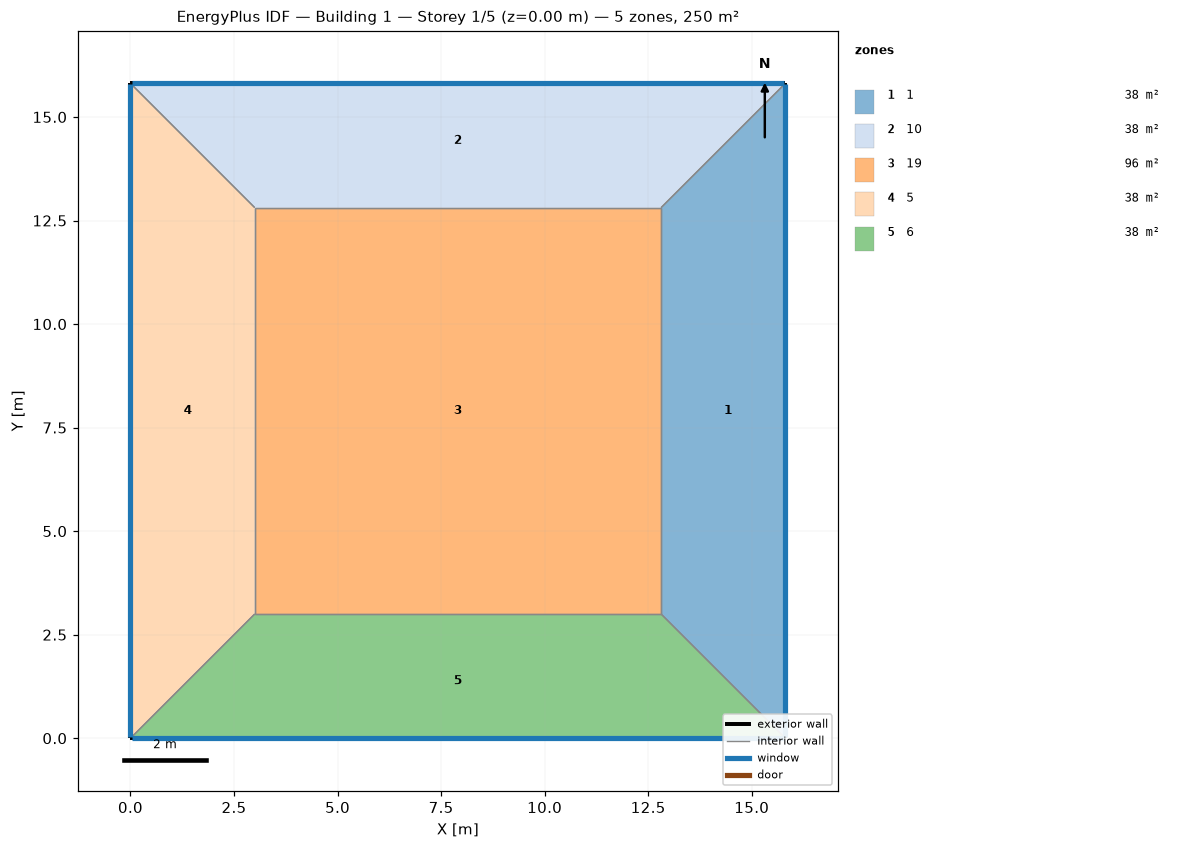
=== STOREY PLAN SPEC (per zone: floor XY polygon, exterior-wall plan segments, windows/doors) ===
zone 1: 1  (38.4 m²)
  floor: (15.81, 15.81) (15.81, 0.00) (12.81, 3.00) (12.81, 12.81)
  exterior wall: (15.81, 0.00) – (15.81, 15.81)  [15.8 m]
    window: (15.81, 0.03) – (15.81, 15.79)  [15.8 m²]
  interior walls: 3
zone 2: 10  (38.4 m²)
  floor: (0.00, 15.81) (15.81, 15.81) (12.81, 12.81) (3.00, 12.81)
  exterior wall: (15.81, 15.81) – (0.00, 15.81)  [15.8 m]
    window: (15.79, 15.81) – (0.03, 15.81)  [15.8 m²]
  interior walls: 3
zone 3: 19  (96.3 m²)
  floor: (3.00, 3.00) (3.00, 12.81) (12.81, 12.81) (12.81, 3.00)
  interior walls: 4
zone 4: 5  (38.4 m²)
  floor: (0.00, 0.00) (0.00, 15.81) (3.00, 12.81) (3.00, 3.00)
  exterior wall: (0.00, 15.81) – (0.00, 0.00)  [15.8 m]
    window: (0.00, 15.79) – (0.00, 0.03)  [15.8 m²]
  interior walls: 3
zone 5: 6  (38.4 m²)
  floor: (15.81, 0.00) (0.00, 0.00) (3.00, 3.00) (12.81, 3.00)
  exterior wall: (0.00, 0.00) – (15.81, 0.00)  [15.8 m]
    window: (0.03, 0.00) – (15.79, 0.00)  [15.8 m²]
  interior walls: 3

=== DERIVED (storey summary) ===
Building: Building 1
Storey: 1 of 5  (floor level z = 0.00 m)
Storey gross floor area: 250.0 m²
Zones on this storey: 5
  - 1: floor 38.4 m²; exterior wall 15.8 m (63.2 m²); 1 window(s) 15.8 m²; WWR 25.0%
  - 10: floor 38.4 m²; exterior wall 15.8 m (63.2 m²); 1 window(s) 15.8 m²; WWR 25.0%
  - 19: floor 96.3 m²
  - 5: floor 38.4 m²; exterior wall 15.8 m (63.2 m²); 1 window(s) 15.8 m²; WWR 25.0%
  - 6: floor 38.4 m²; exterior wall 15.8 m (63.2 m²); 1 window(s) 15.8 m²; WWR 25.0%
Zone adjacency (shared interzone walls):
  - 1 ↔ 10
  - 1 ↔ 19
  - 1 ↔ 6
  - 10 ↔ 19
  - 10 ↔ 5
  - 19 ↔ 5
  - 19 ↔ 6
  - 5 ↔ 6